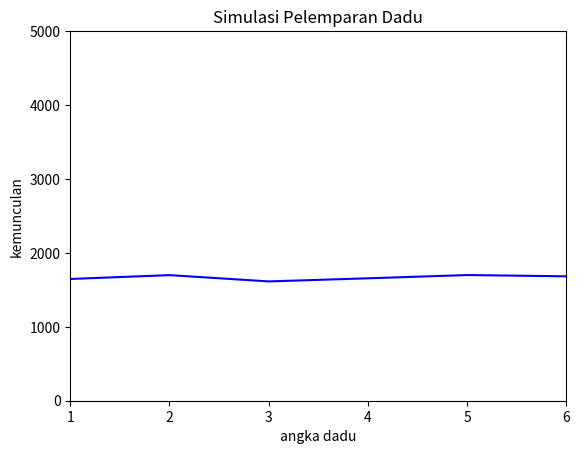

This chart was generated by the following Python code:
import numpy as np
import matplotlib.pyplot as plt

angka1 = angka2 = angka3 = angka4 = angka5 = angka6 = 0.0
repeat = 10000

for num in range(1,repeat):
	rand = np.random.random_integers(1,6)
	if rand == 1:
		angka1 += 1
	elif rand == 2:
		angka2 += 1
	elif rand == 3:
		angka3 += 1
	elif rand == 4:
		angka4 += 1
	elif rand == 5:
		angka5 += 1
	elif rand == 6:
		angka6 += 1

figure1 = plt.figure()
plt.plot([1,2,3,4,5,6],[angka1,angka2,angka3,angka4,angka5,angka6],'b-')
plt.xlim(1,6)
plt.ylim(0,5000)
plt.xlabel("angka dadu")
plt.ylabel("kemunculan")
plt.title("Simulasi Pelemparan Dadu")

plt.show()
	
